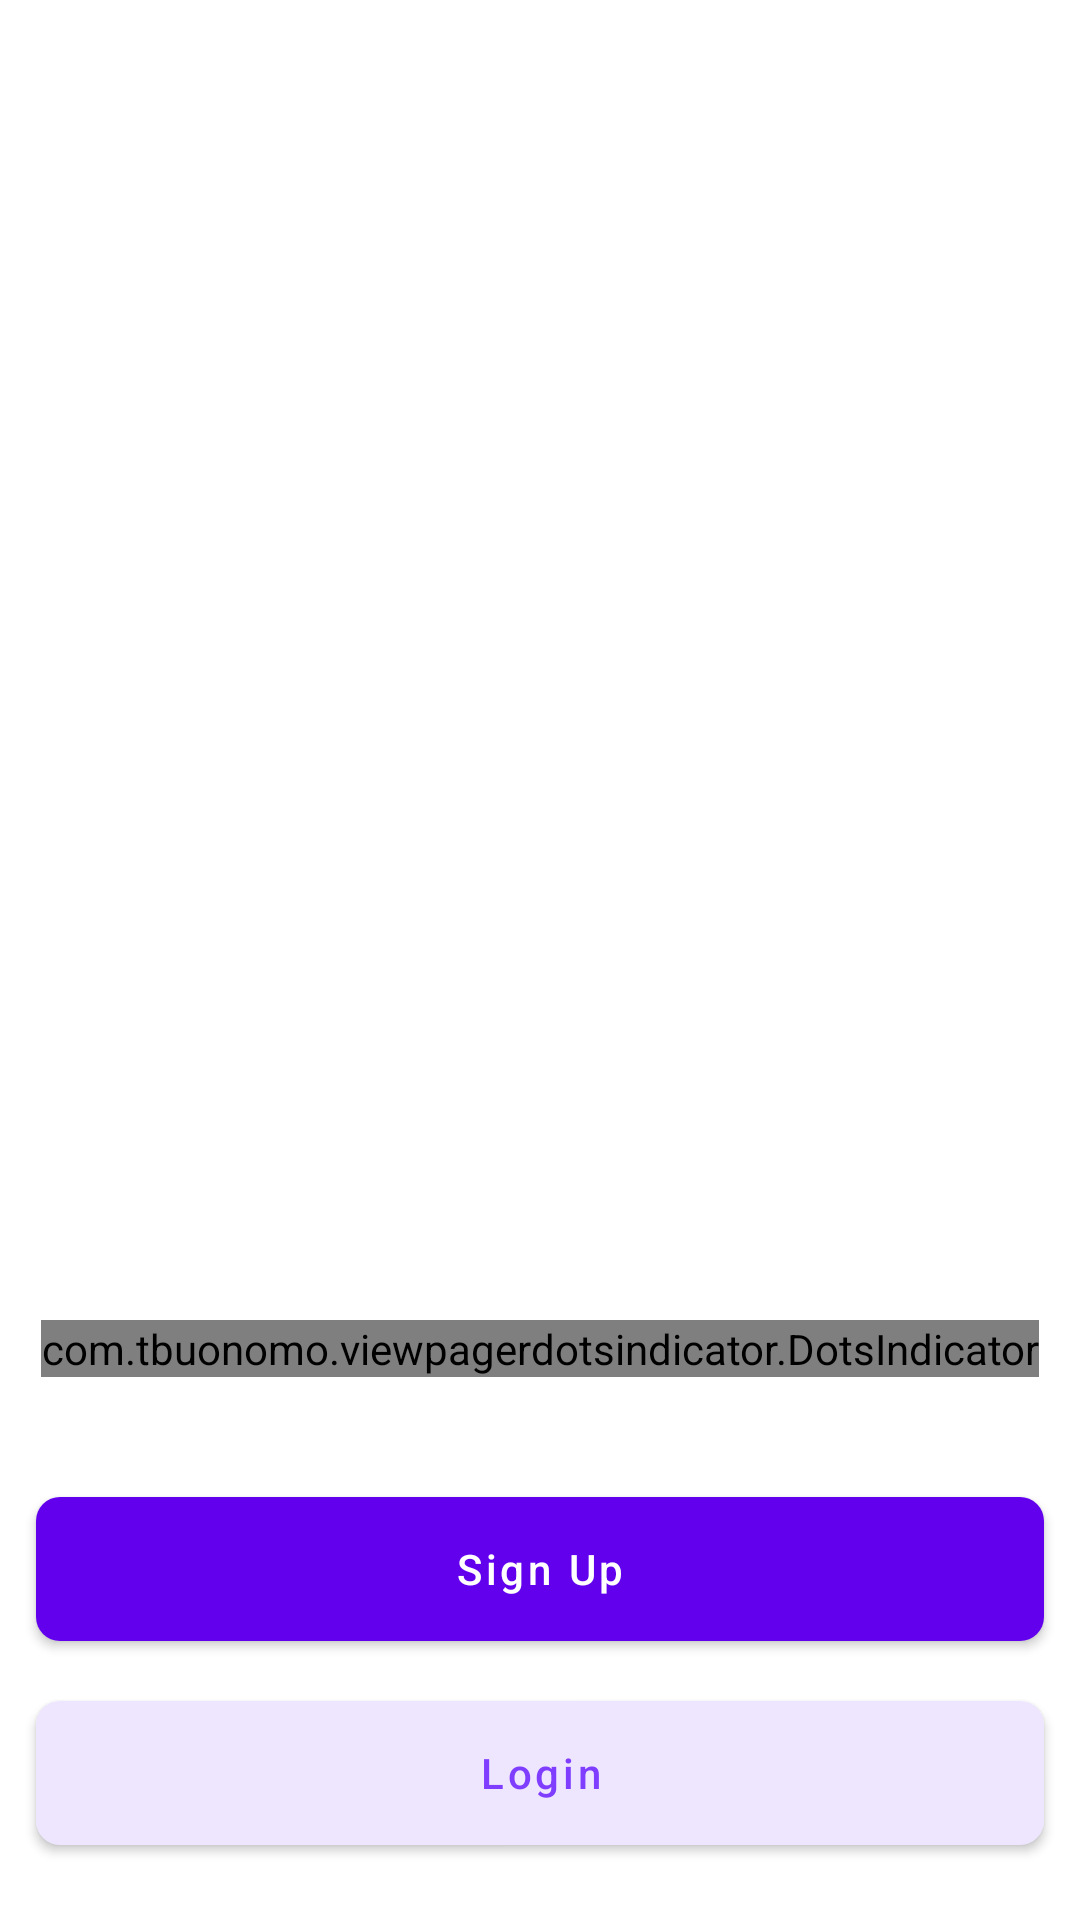

Produce the Android XML layout that renders to this screen, including the resource entries it uses.
<!-- AndroidManifest.xml: application theme SplashScreenTheme -->
<!-- res/layout/fragment_on_boarding.xml -->
<?xml version="1.0" encoding="utf-8"?>
<androidx.constraintlayout.widget.ConstraintLayout xmlns:android="http://schemas.android.com/apk/res/android"
    xmlns:app="http://schemas.android.com/apk/res-auto"
    xmlns:tools="http://schemas.android.com/tools"
    android:layout_width="match_parent"
    android:layout_height="match_parent"
    android:background="#ffffff">

    <androidx.viewpager2.widget.ViewPager2
        android:id="@+id/vpOnboarding"
        android:layout_width="match_parent"
        android:layout_height="0dp"
        app:layout_constraintTop_toTopOf="parent"
        app:layout_constraintBottom_toTopOf="@id/dotIndicator"
        android:layout_marginTop="15dp"
        android:layout_marginBottom="30dp"/>

    <com.tbuonomo.viewpagerdotsindicator.DotsIndicator
        android:id="@+id/dotIndicator"
        android:layout_width="wrap_content"
        android:layout_height="wrap_content"
        app:dotsColor="@color/colorLightPurple"
        android:layout_marginBottom="40dp"
        app:dotsWidthFactor="2"
        app:dotsSize="12dp"
        app:dotsSpacing="6dp"
        app:layout_constraintBottom_toTopOf="@+id/btnSignUp"
        app:layout_constraintEnd_toEndOf="parent"
        app:layout_constraintHorizontal_bias="0.5"
        app:layout_constraintStart_toStartOf="parent"
        app:selectedDotColor="@color/colorPrimary" />

    <com.google.android.material.button.MaterialButton
        android:id="@+id/btnSignUp"
        android:layout_width="match_parent"
        android:layout_height="wrap_content"
        android:layout_marginHorizontal="12dp"
        android:layout_marginBottom="20dp"
        android:insetTop="0dp"
        android:insetBottom="0dp"
        android:text="Sign Up"
        android:textAllCaps="false"
        app:cornerRadius="8dp"
        app:elevation="0dp"
        app:layout_constraintBottom_toTopOf="@id/btnLogin"
        tools:layout_editor_absoluteX="12dp" />

    <com.google.android.material.button.MaterialButton
        android:id="@+id/btnLogin"
        android:layout_width="match_parent"
        android:layout_height="wrap_content"
        android:layout_marginHorizontal="12dp"
        android:layout_marginBottom="25dp"
        android:insetTop="0dp"
        android:insetBottom="0dp"
        android:text="Login"
        android:textAllCaps="false"
        android:textColor="@color/colorPrimary"
        app:backgroundTint="@color/colorLightPurple"
        app:cornerRadius="8dp"
        app:elevation="0dp"
        app:layout_constraintBottom_toBottomOf="parent" />

</androidx.constraintlayout.widget.ConstraintLayout>
<!-- resources referenced by this layout -->
<resources>
  <color name="colorLightPurple">#EEE5FF</color>
  <color name="colorPrimary">#7F3DFF</color>
  <style name="SplashScreenTheme" parent="Theme.MaterialComponents.DayNight.NoActionBar">
          <item name="android:windowBackground">@drawable/ic_launch_screen</item>
          <item name="android:windowContentTransitions">true</item>
      </style>
</resources>
